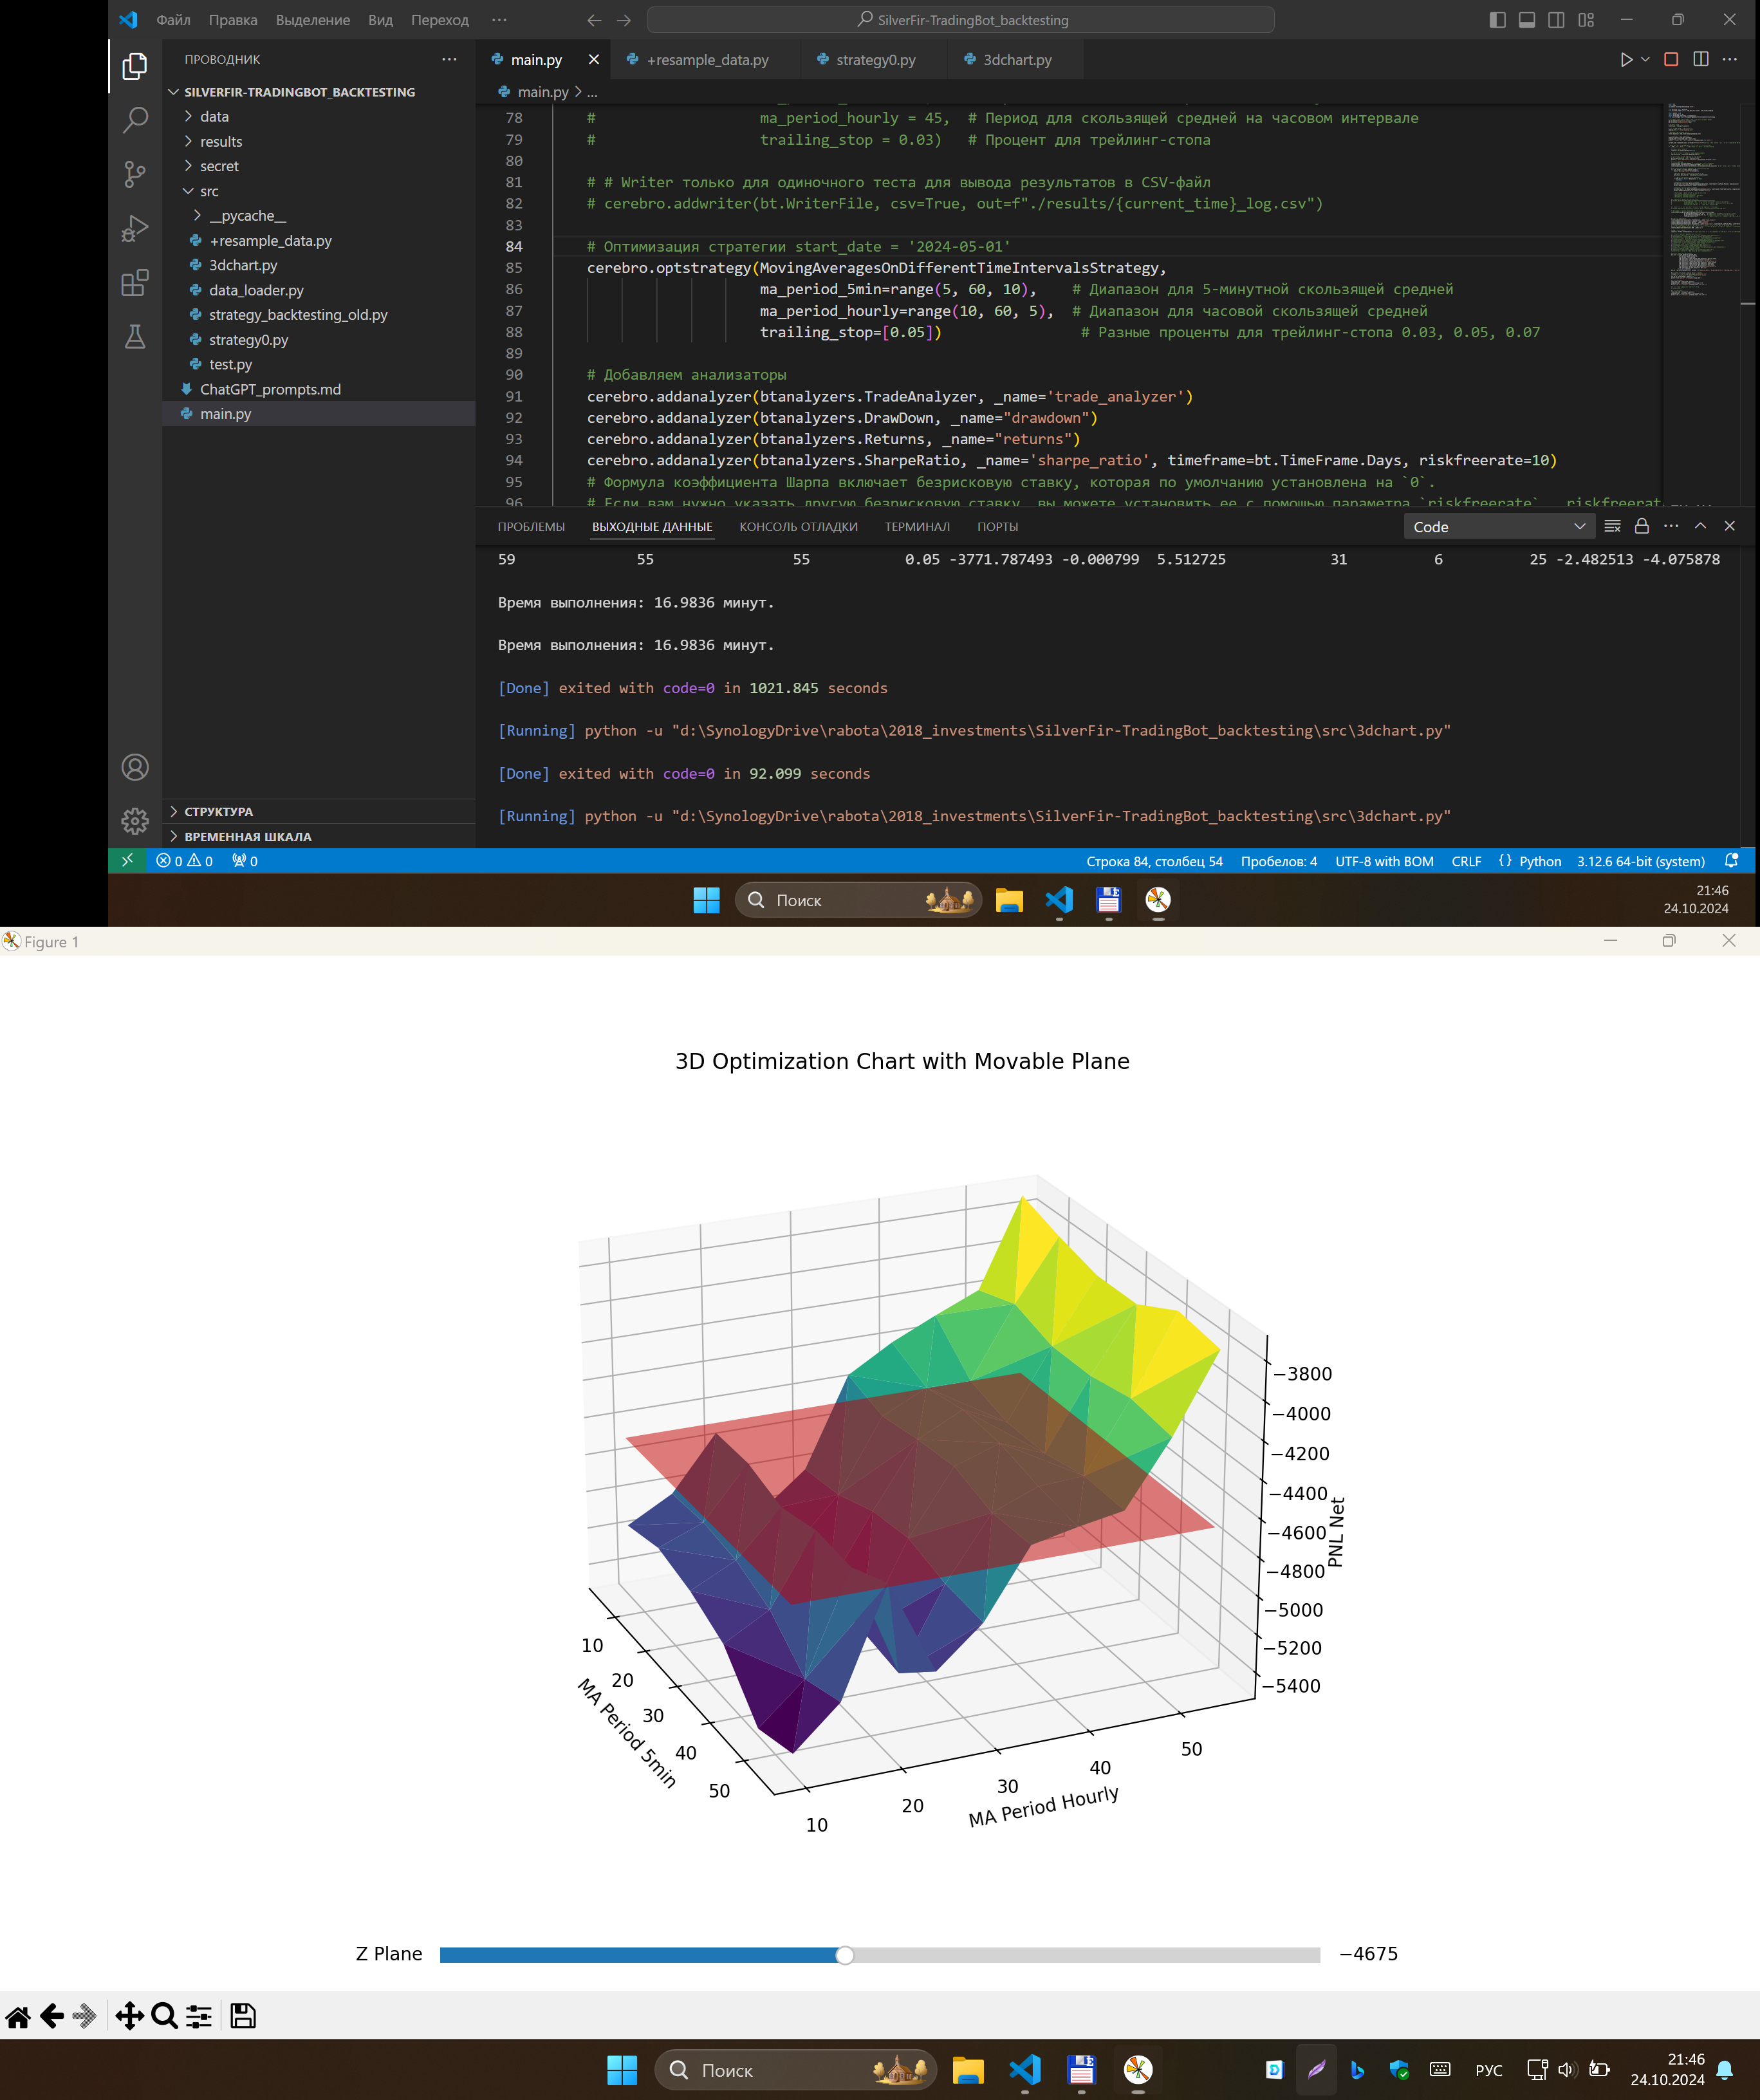

The data file committed next to this chart (first rows):
ma_period_5min, ma_period_hourly, trailing_stop, pnl net, return, drawdown, total closed, won total, lost total, sharpe, sqn
5, 10, 0.05, -5150, -0.0009978, 6.528, 50, 8, 42, -2.181, -4.626
5, 15, 0.05, -5019, -0.0009666, 6.494, 50, 9, 41, -2.112, -4.419
5, 20, 0.05, -4730, -0.0009939, 6.557, 47, 9, 38, -2.118, -3.937
5, 25, 0.05, -5197, -0.001076, 6.549, 44, 7, 37, -2.138, -4.75
5, 30, 0.05, -5009, -0.001039, 6.867, 42, 7, 35, -2.065, -4.852
5, 35, 0.05, -4533, -0.0009376, 6.512, 39, 7, 32, -2.097, -4.475
5, 40, 0.05, -4394, -0.0009141, 6.449, 38, 7, 31, -2.066, -4.206
5, 45, 0.05, -4285, -0.0008958, 6.529, 35, 6, 29, -2.094, -4.44
5, 50, 0.05, -4183, -0.0008532, 5.99, 34, 6, 28, -2.265, -4.374
5, 55, 0.05, -3709, -0.0007862, 5.523, 31, 6, 25, -2.482, -4.004
15, 10, 0.05, -5097, -0.0009854, 6.439, 50, 8, 42, -2.181, -4.585
15, 15, 0.05, -5003, -0.000959, 6.517, 50, 9, 41, -2.126, -4.429
15, 20, 0.05, -4728, -0.0009938, 6.602, 47, 9, 38, -2.103, -3.982
15, 25, 0.05, -5220, -0.001078, 6.533, 44, 7, 37, -2.145, -4.812
15, 30, 0.05, -4979, -0.001031, 6.896, 42, 7, 35, -2.053, -4.837
15, 35, 0.05, -4595, -0.0009481, 6.535, 39, 7, 32, -2.1, -4.539
15, 40, 0.05, -4481, -0.0009296, 6.502, 38, 7, 31, -2.06, -4.318
15, 45, 0.05, -4484, -0.0009316, 6.489, 36, 6, 30, -2.107, -4.637
15, 50, 0.05, -4109, -0.0008331, 5.873, 34, 6, 28, -2.294, -4.408
15, 55, 0.05, -3786, -0.0008018, 5.472, 31, 6, 25, -2.516, -4.045
25, 10, 0.05, -5149, -0.001005, 6.496, 50, 8, 42, -2.178, -4.639
25, 15, 0.05, -5030, -0.0009685, 6.624, 50, 9, 41, -2.115, -4.373
25, 20, 0.05, -4793, -0.001007, 6.653, 47, 9, 38, -2.099, -4.035
25, 25, 0.05, -5265, -0.001088, 6.601, 44, 7, 37, -2.146, -4.793
25, 30, 0.05, -4897, -0.001015, 6.905, 42, 7, 35, -2.042, -4.815
25, 35, 0.05, -4557, -0.0009412, 6.537, 39, 7, 32, -2.097, -4.443
25, 40, 0.05, -4439, -0.0009217, 6.512, 38, 7, 31, -2.042, -4.283
25, 45, 0.05, -4546, -0.0009475, 6.566, 36, 6, 30, -2.124, -4.703
25, 50, 0.05, -4181, -0.0008477, 5.925, 34, 6, 28, -2.303, -4.49
25, 55, 0.05, -3847, -0.0008141, 5.513, 31, 6, 25, -2.523, -4.124
35, 10, 0.05, -5246, -0.001033, 6.646, 50, 8, 42, -2.149, -4.897
35, 15, 0.05, -5111, -0.0009922, 6.734, 50, 9, 41, -2.114, -4.456
35, 20, 0.05, -4738, -0.0009949, 6.744, 47, 9, 38, -2.079, -4.117
35, 25, 0.05, -5316, -0.001099, 6.689, 44, 7, 37, -2.157, -4.893
35, 30, 0.05, -4867, -0.001009, 6.885, 42, 7, 35, -2.043, -4.798
35, 35, 0.05, -4533, -0.0009364, 6.55, 39, 7, 32, -2.091, -4.355
35, 40, 0.05, -4452, -0.0009245, 6.536, 38, 7, 31, -2.034, -4.275
35, 45, 0.05, -4546, -0.0009476, 6.566, 36, 6, 30, -2.124, -4.704
35, 50, 0.05, -4181, -0.0008478, 5.925, 34, 6, 28, -2.303, -4.491
35, 55, 0.05, -3847, -0.0008141, 5.513, 31, 6, 25, -2.523, -4.125
45, 10, 0.05, -5498, -0.001106, 6.91, 50, 8, 42, -2.154, -5.148
45, 15, 0.05, -5287, -0.00106, 6.941, 50, 9, 41, -2.11, -4.637
45, 20, 0.05, -4755, -0.001007, 6.919, 47, 9, 38, -2.061, -3.994
45, 25, 0.05, -5350, -0.001106, 6.756, 44, 7, 37, -2.152, -5.016
45, 30, 0.05, -4927, -0.00102, 6.971, 42, 7, 35, -2.04, -4.952
45, 35, 0.05, -4603, -0.0009507, 6.619, 39, 7, 32, -2.087, -4.496
45, 40, 0.05, -4509, -0.0009362, 6.615, 38, 7, 31, -2.034, -4.36
45, 45, 0.05, -4496, -0.0009369, 6.548, 36, 6, 30, -2.096, -4.604
45, 50, 0.05, -4138, -0.0008388, 5.915, 34, 6, 28, -2.283, -4.385
45, 55, 0.05, -3731, -0.0007907, 5.506, 31, 6, 25, -2.482, -3.997
55, 10, 0.05, -5432, -0.001094, 6.825, 50, 8, 42, -2.147, -5.067
55, 15, 0.05, -5215, -0.001045, 6.869, 50, 9, 41, -2.107, -4.562
55, 20, 0.05, -4656, -0.0009867, 6.825, 47, 9, 38, -2.053, -3.897
55, 25, 0.05, -5151, -0.001064, 6.665, 44, 7, 37, -2.144, -4.754
55, 30, 0.05, -4946, -0.001023, 6.995, 42, 7, 35, -2.043, -4.968
55, 35, 0.05, -4594, -0.0009488, 6.61, 39, 7, 32, -2.085, -4.49
55, 40, 0.05, -4545, -0.0009432, 6.615, 38, 7, 31, -2.047, -4.404
55, 45, 0.05, -4504, -0.0009385, 6.556, 36, 6, 30, -2.095, -4.607
55, 50, 0.05, -4173, -0.0008458, 5.914, 34, 6, 28, -2.286, -4.463
55, 55, 0.05, -3772, -0.0007991, 5.513, 31, 6, 25, -2.483, -4.076
